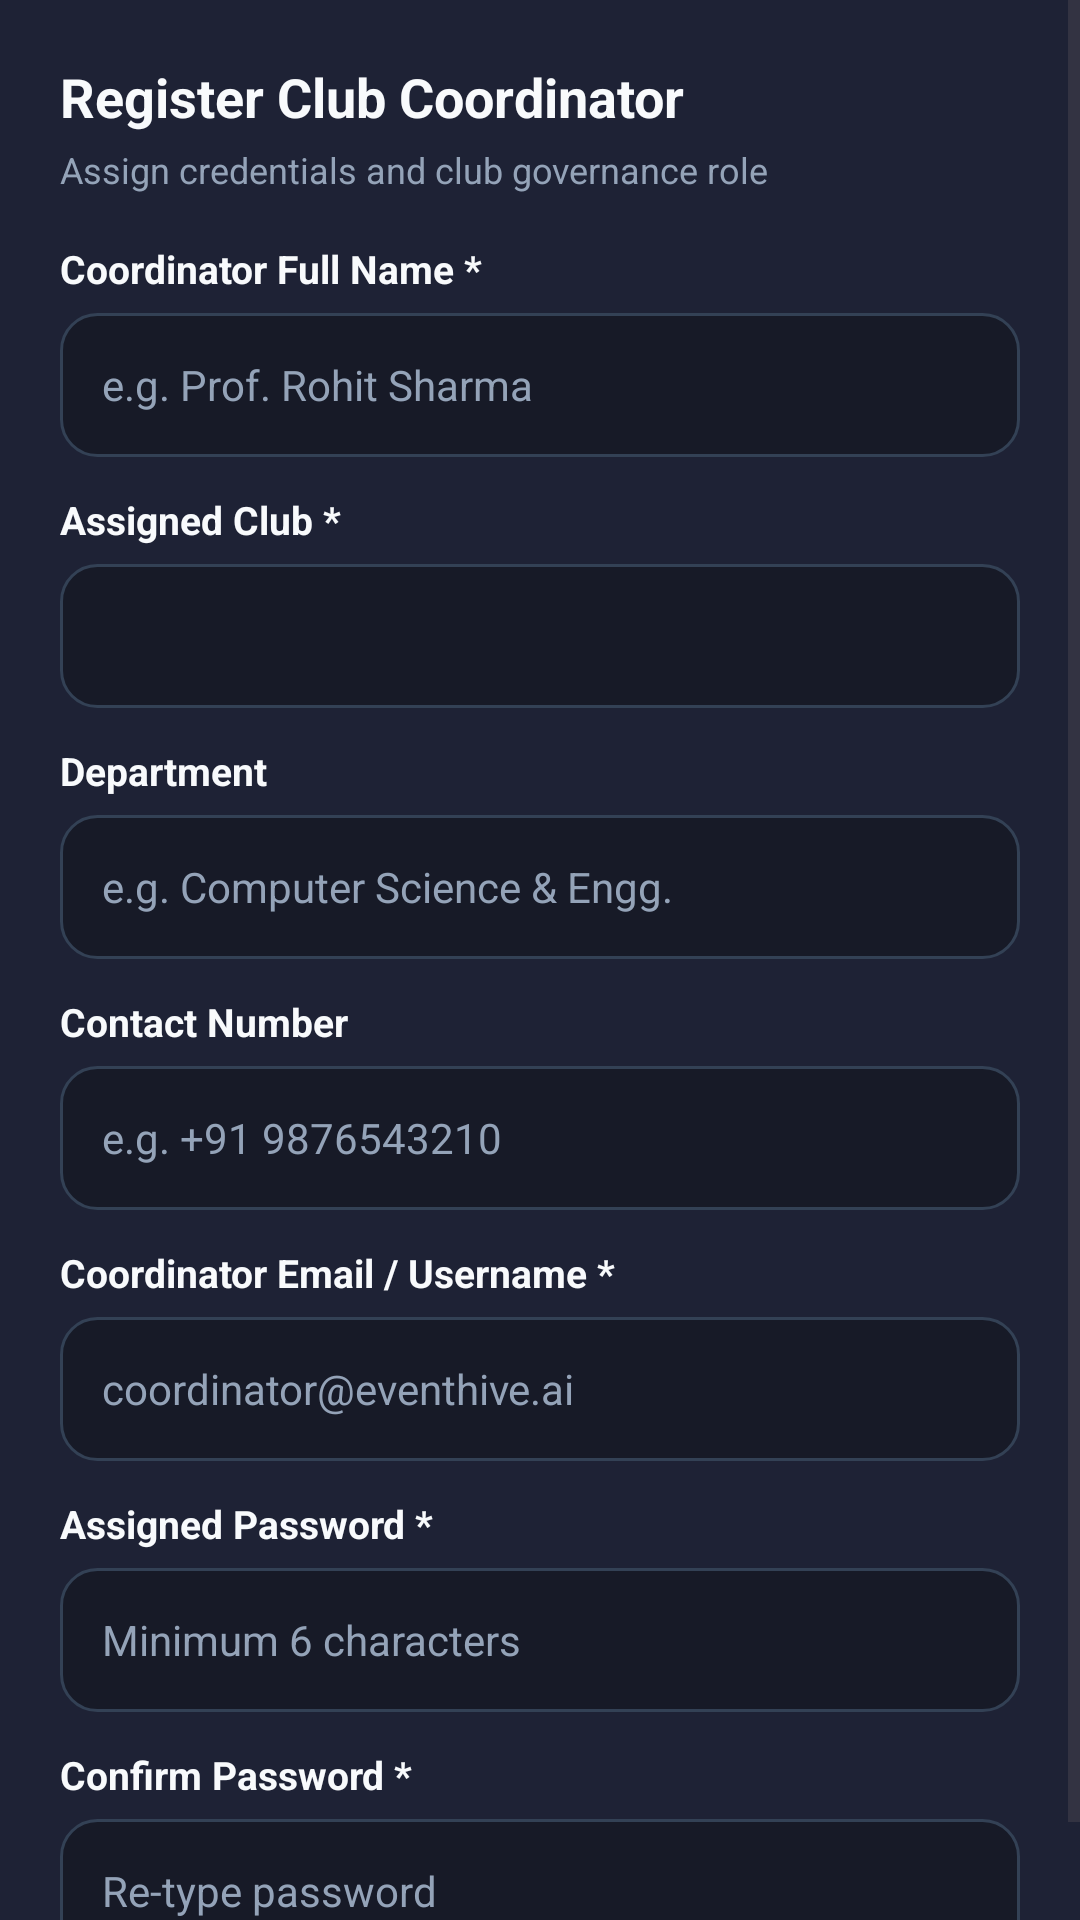

Write the Android layout XML for this screen, with the resource values it uses.
<!-- AndroidManifest.xml: application theme Theme.EventHiveAI -->
<!-- res/layout/dialog_add_coordinator.xml -->
<?xml version="1.0" encoding="utf-8"?>
<ScrollView xmlns:android="http://schemas.android.com/apk/res/android"
    android:layout_width="match_parent"
    android:layout_height="wrap_content"
    android:background="?attr/cardBg">

    <LinearLayout
        android:layout_width="match_parent"
        android:layout_height="wrap_content"
        android:orientation="vertical"
        android:padding="20dp">

        <TextView
            android:layout_width="wrap_content"
            android:layout_height="wrap_content"
            android:text="Register Club Coordinator"
            android:textColor="?attr/customTextColorPrimary"
            android:textSize="18sp"
            android:textStyle="bold" />

        <TextView
            android:layout_width="wrap_content"
            android:layout_height="wrap_content"
            android:layout_marginTop="4dp"
            android:text="Assign credentials and club governance role"
            android:textColor="?attr/customTextColorSecondary"
            android:textSize="12sp" />

        
        <TextView
            android:layout_width="match_parent"
            android:layout_height="wrap_content"
            android:layout_marginTop="16dp"
            android:text="Coordinator Full Name *"
            android:textColor="?attr/customTextColorPrimary"
            android:textSize="13sp"
            android:textStyle="bold" />

        <EditText
            android:id="@+id/etCoordName"
            android:layout_width="match_parent"
            android:layout_height="48dp"
            android:layout_marginTop="6dp"
            android:background="@drawable/input_background"
            android:hint="e.g. Prof. Rohit Sharma"
            android:inputType="textPersonName"
            android:paddingHorizontal="14dp"
            android:textColor="?attr/customTextColorPrimary"
            android:textColorHint="?attr/customTextColorSecondary"
            android:textSize="14sp" />

        
        <TextView
            android:layout_width="match_parent"
            android:layout_height="wrap_content"
            android:layout_marginTop="12dp"
            android:text="Assigned Club *"
            android:textColor="?attr/customTextColorPrimary"
            android:textSize="13sp"
            android:textStyle="bold" />

        <Spinner
            android:id="@+id/spinnerClubs"
            android:layout_width="match_parent"
            android:layout_height="48dp"
            android:layout_marginTop="6dp"
            android:background="@drawable/input_background"
            android:paddingHorizontal="14dp" />

        
        <TextView
            android:layout_width="match_parent"
            android:layout_height="wrap_content"
            android:layout_marginTop="12dp"
            android:text="Department"
            android:textColor="?attr/customTextColorPrimary"
            android:textSize="13sp"
            android:textStyle="bold" />

        <EditText
            android:id="@+id/etCoordDepartment"
            android:layout_width="match_parent"
            android:layout_height="48dp"
            android:layout_marginTop="6dp"
            android:background="@drawable/input_background"
            android:hint="e.g. Computer Science &amp; Engg."
            android:inputType="textCapWords"
            android:paddingHorizontal="14dp"
            android:textColor="?attr/customTextColorPrimary"
            android:textColorHint="?attr/customTextColorSecondary"
            android:textSize="14sp" />

        
        <TextView
            android:layout_width="match_parent"
            android:layout_height="wrap_content"
            android:layout_marginTop="12dp"
            android:text="Contact Number"
            android:textColor="?attr/customTextColorPrimary"
            android:textSize="13sp"
            android:textStyle="bold" />

        <EditText
            android:id="@+id/etCoordPhone"
            android:layout_width="match_parent"
            android:layout_height="48dp"
            android:layout_marginTop="6dp"
            android:background="@drawable/input_background"
            android:hint="e.g. +91 9876543210"
            android:inputType="phone"
            android:paddingHorizontal="14dp"
            android:textColor="?attr/customTextColorPrimary"
            android:textColorHint="?attr/customTextColorSecondary"
            android:textSize="14sp" />

        
        <TextView
            android:layout_width="match_parent"
            android:layout_height="wrap_content"
            android:layout_marginTop="12dp"
            android:text="Coordinator Email / Username *"
            android:textColor="?attr/customTextColorPrimary"
            android:textSize="13sp"
            android:textStyle="bold" />

        <EditText
            android:id="@+id/etCoordEmail"
            android:layout_width="match_parent"
            android:layout_height="48dp"
            android:layout_marginTop="6dp"
            android:background="@drawable/input_background"
            android:hint="coordinator@eventhive.ai"
            android:inputType="textEmailAddress"
            android:paddingHorizontal="14dp"
            android:textColor="?attr/customTextColorPrimary"
            android:textColorHint="?attr/customTextColorSecondary"
            android:textSize="14sp" />

        
        <TextView
            android:layout_width="match_parent"
            android:layout_height="wrap_content"
            android:layout_marginTop="12dp"
            android:text="Assigned Password *"
            android:textColor="?attr/customTextColorPrimary"
            android:textSize="13sp"
            android:textStyle="bold" />

        <EditText
            android:id="@+id/etCoordPassword"
            android:layout_width="match_parent"
            android:layout_height="48dp"
            android:layout_marginTop="6dp"
            android:background="@drawable/input_background"
            android:hint="Minimum 6 characters"
            android:inputType="textPassword"
            android:paddingHorizontal="14dp"
            android:textColor="?attr/customTextColorPrimary"
            android:textColorHint="?attr/customTextColorSecondary"
            android:textSize="14sp" />

        
        <TextView
            android:layout_width="match_parent"
            android:layout_height="wrap_content"
            android:layout_marginTop="12dp"
            android:text="Confirm Password *"
            android:textColor="?attr/customTextColorPrimary"
            android:textSize="13sp"
            android:textStyle="bold" />

        <EditText
            android:id="@+id/etCoordConfirmPassword"
            android:layout_width="match_parent"
            android:layout_height="48dp"
            android:layout_marginTop="6dp"
            android:background="@drawable/input_background"
            android:hint="Re-type password"
            android:inputType="textPassword"
            android:paddingHorizontal="14dp"
            android:textColor="?attr/customTextColorPrimary"
            android:textColorHint="?attr/customTextColorSecondary"
            android:textSize="14sp" />

    </LinearLayout>
</ScrollView>
<!-- resources referenced by this layout -->
<resources>
  <!-- drawable input_background (drawable) -->
  <?xml version="1.0" encoding="utf-8"?>
  <shape xmlns:android="http://schemas.android.com/apk/res/android"
      android:shape="rectangle">
  
      <corners android:radius="12dp" />
  
      <solid android:color="#171A27" />
  
      <stroke
          android:width="1dp"
          android:color="#334155" />
  
      <padding
          android:left="14dp"
          android:top="4dp"
          android:right="14dp"
          android:bottom="4dp" />
  
  </shape>
  <style name="Theme.EventHiveAI" parent="Base.Theme.EventHiveAI" />
  <style name="Base.Theme.EventHiveAI" parent="Theme.Material3.DayNight.NoActionBar">
          <item name="appBg">@color/dark_background</item>
          <item name="topBarBg">@color/card_dark</item>
          <item name="cardBg">@color/card_dark_secondary</item>
          <item name="customTextColorPrimary">@color/text_light_primary</item>
          <item name="customTextColorSecondary">@color/text_light_secondary</item>
          <item name="customDivider">@color/border_dark</item>
      </style>
  <color name="dark_background">#080A14</color>
  <color name="card_dark">#171A27</color>
  <color name="card_dark_secondary">#1E2235</color>
  <color name="text_light_primary">#F8FAFC</color>
  <color name="text_light_secondary">#94A3B8</color>
  <color name="border_dark">#2A2E43</color>
</resources>
